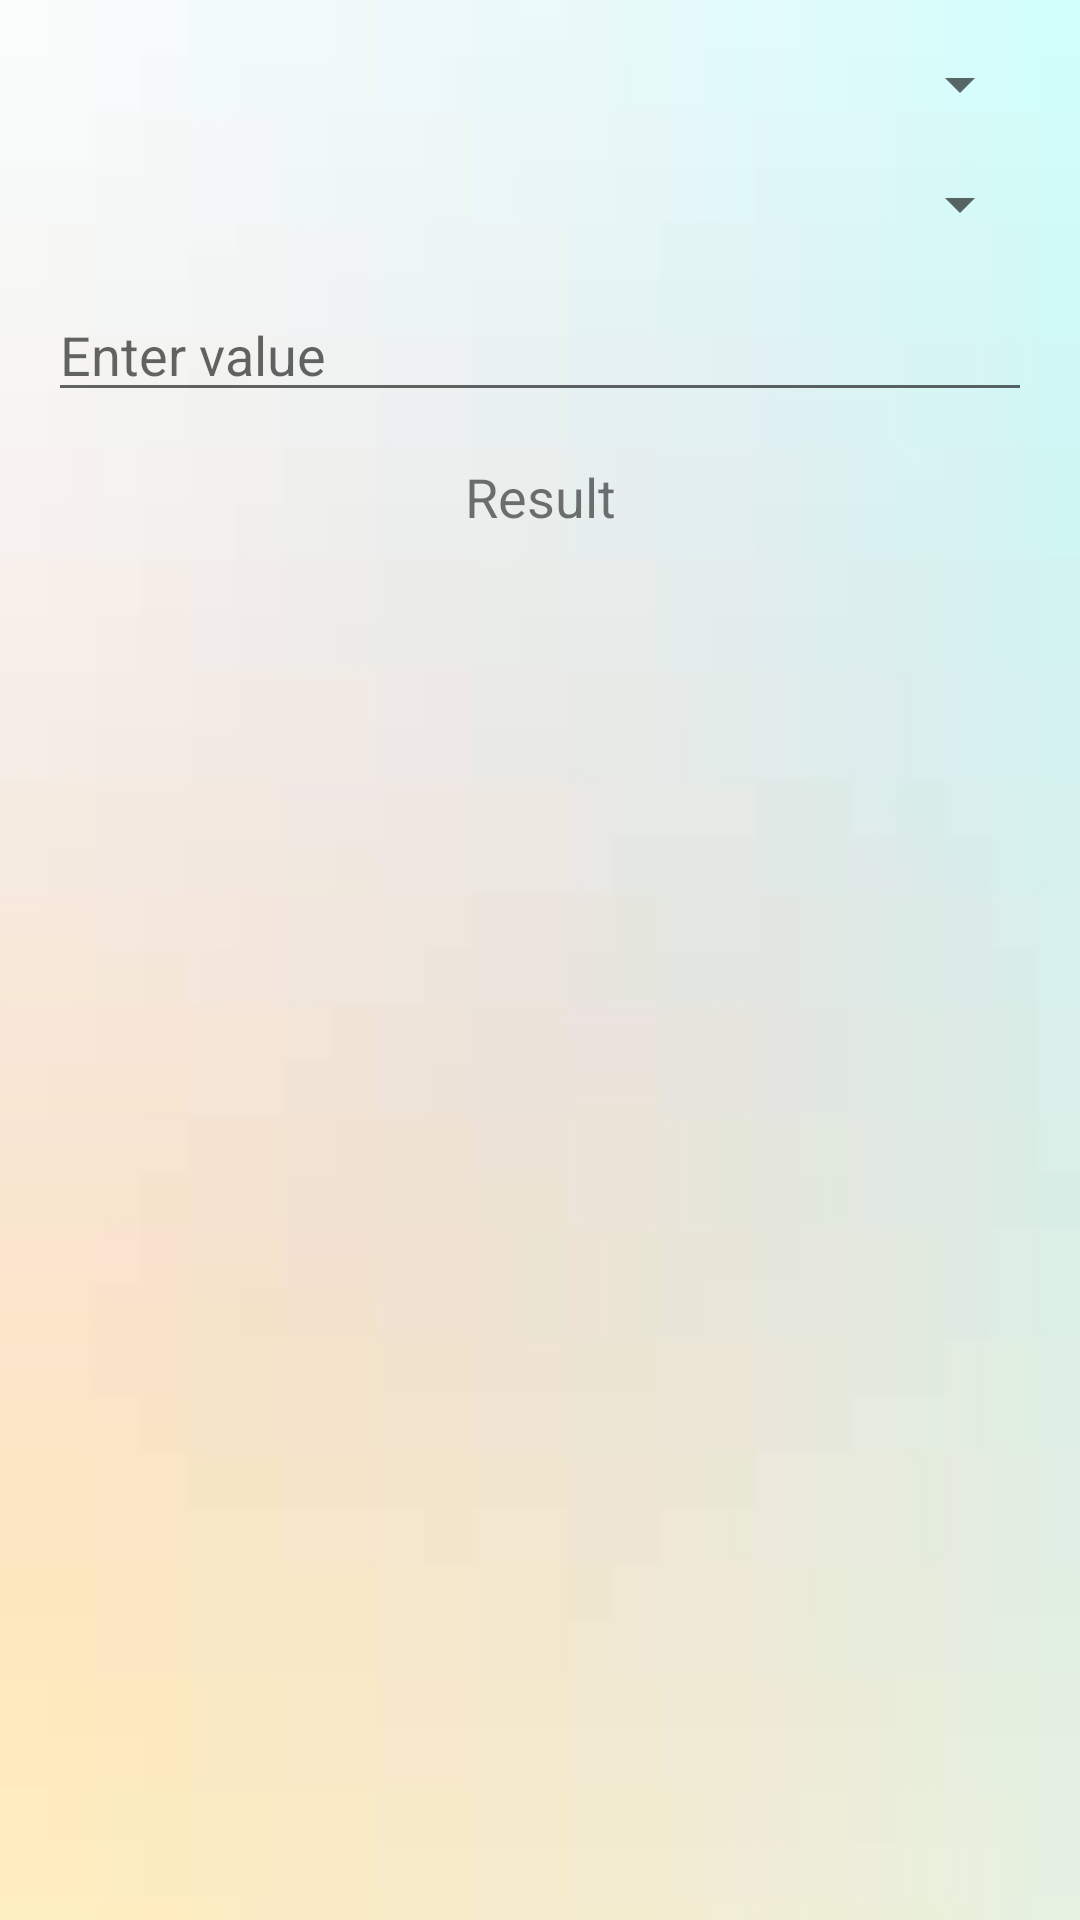

Reconstruct the res/layout file that produces this screen, plus the resources it refers to.
<!-- AndroidManifest.xml: activity theme Theme.AppCompat.DayNight -->
<!-- res/layout/activity_unit_converter.xml -->
<?xml version="1.0" encoding="utf-8"?>
<LinearLayout xmlns:android="http://schemas.android.com/apk/res/android"
    android:layout_width="match_parent"
    android:layout_height="match_parent"
    android:background="@drawable/arriere_plan"
    android:orientation="vertical"
    android:padding="16dp">

    <Spinner
        android:id="@+id/sourceUnitSpinner"
        android:layout_width="match_parent"
        android:layout_height="wrap_content" />

    <Spinner
        android:id="@+id/targetUnitSpinner"
        android:layout_width="match_parent"
        android:layout_height="wrap_content"
        android:layout_marginTop="16dp" />

    <EditText
        android:id="@+id/inputEditText"
        style="@android:style/Widget.EditText"
        android:layout_width="match_parent"
        android:layout_height="wrap_content"
        android:layout_marginTop="16dp"
        android:hint="Enter value"
        android:inputType="numberDecimal" />

    <TextView
        android:id="@+id/resultTextView"
        android:layout_width="match_parent"
        android:layout_height="wrap_content"
        android:layout_marginTop="16dp"
        android:gravity="center"
        android:text="Result"
        android:textSize="18sp" />
</LinearLayout>
<!-- resources referenced by this layout -->
<resources>
  <!-- drawable arriere_plan: jpg bitmap (drawable, 852 bytes) -->
</resources>
